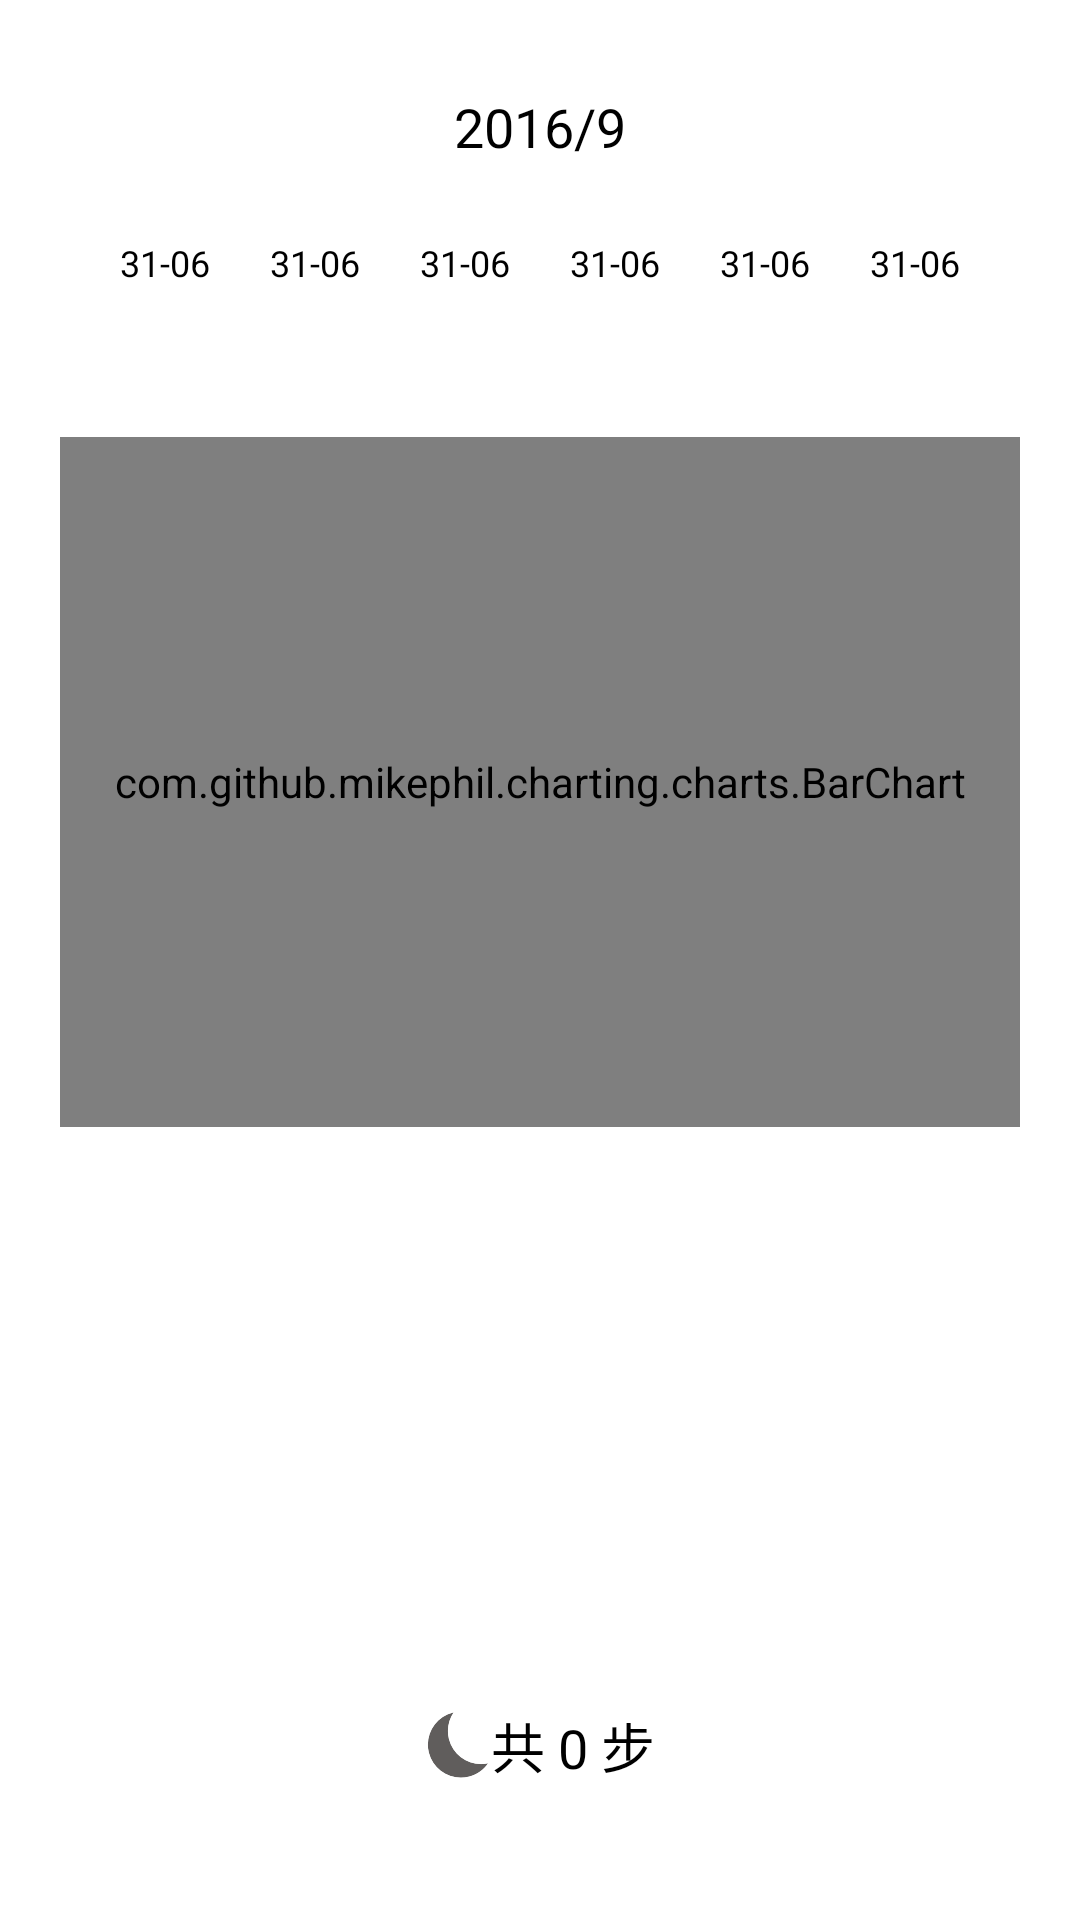

Android layout source for this screen:
<!-- AndroidManifest.xml: application theme AppTheme -->
<!-- res/layout/layout_month_sleep.xml -->
<?xml version="1.0" encoding="utf-8"?>
<LinearLayout
    xmlns:android="http://schemas.android.com/apk/res/android"
    android:layout_width="match_parent"
    android:layout_height="match_parent"
    android:orientation="vertical"
    android:paddingTop="30dp">


    <TextView
        android:id="@+id/tv_year_month"
        android:layout_width="wrap_content"
        android:layout_height="wrap_content"
        android:layout_gravity="center"
        android:layout_marginBottom="25dp"
        android:text="2016/9"
        android:textColor="@color/black"
        android:textSize="18sp"/>

    <LinearLayout
        android:layout_width="match_parent"
        android:layout_height="wrap_content"
        android:layout_marginBottom="30dp"
        android:layout_marginLeft="30dp"
        android:layout_marginRight="30dp"
        android:orientation="horizontal">

        <TextView
            android:id="@+id/date1"
            android:layout_width="0dp"
            android:layout_height="wrap_content"
            android:layout_weight="1"
            android:gravity="center"
            android:text="31-06"
            android:textColor="@color/black"
            android:textSize="12sp"/>

        <TextView
            android:id="@+id/date2"
            android:layout_width="0dp"
            android:layout_height="wrap_content"
            android:layout_weight="1"
            android:gravity="center"
            android:text="31-06"
            android:textColor="@color/black"
            android:textSize="12sp"/>

        <TextView
            android:id="@+id/date3"
            android:layout_width="0dp"
            android:layout_height="wrap_content"
            android:layout_weight="1"
            android:gravity="center"
            android:text="31-06"
            android:textColor="@color/black"
            android:textSize="12sp"/>

        <TextView
            android:id="@+id/date4"
            android:layout_width="0dp"
            android:layout_height="wrap_content"
            android:layout_weight="1"
            android:gravity="center"
            android:text="31-06"
            android:textColor="@color/black"
            android:textSize="12sp"/>

        <TextView
            android:id="@+id/date5"
            android:layout_width="0dp"
            android:layout_height="wrap_content"
            android:layout_weight="1"
            android:gravity="center"
            android:text="31-06"
            android:textColor="@color/black"
            android:textSize="12sp"/>

        <TextView
            android:id="@+id/date6"
            android:layout_width="0dp"
            android:layout_height="wrap_content"
            android:layout_weight="1"
            android:gravity="center"
            android:text="31-06"
            android:textColor="@color/black"
            android:textSize="12sp"/>

    </LinearLayout>

    <RelativeLayout
        android:layout_width="match_parent"
        android:layout_height="match_parent">

        <com.github.mikephil.charting.charts.BarChart
            android:id="@+id/barchart"
            android:layout_width="match_parent"
            android:layout_height="230dp"
            android:layout_marginLeft="20dp"
            android:layout_marginRight="20dp"
            android:layout_marginTop="20dp"/>

        <TextView
            android:id="@+id/tv_step_count"
            android:layout_width="wrap_content"
            android:layout_height="wrap_content"
            android:layout_alignParentBottom="true"
            android:layout_centerHorizontal="true"
            android:layout_gravity="center"
            android:layout_margin="25dp"
            android:drawableLeft="@drawable/day_ic_sleep"
            android:gravity="center_vertical"
            android:paddingBottom="20dp"
            android:text="共 0 步"
            android:textColor="@color/black"
            android:textSize="18sp"/>
    </RelativeLayout>
</LinearLayout>
<!-- resources referenced by this layout -->
<resources>
  <color name="black">#FF000000</color>
  <!-- drawable day_ic_sleep: png bitmap (drawable-hdpi, 918 bytes) -->
  <style name="AppTheme" parent="@style/AppBaseTheme">
          <item name="android:windowAnimationStyle">@style/WindowAnimation</item>
          <item name="android:fitsSystemWindows">true</item>
      </style>
  <style name="AppBaseTheme" parent="@android:style/Theme.Translucent.NoTitleBar" />
  <style name="WindowAnimation">
          <item name="android:activityOpenEnterAnimation">@null</item>
          <item name="android:activityOpenExitAnimation">@null</item>
          <item name="android:activityCloseEnterAnimation">@null</item>
          <item name="android:activityCloseExitAnimation">@null</item>
          <item name="android:taskOpenEnterAnimation">@null</item>
          <item name="android:taskOpenExitAnimation">@null</item>
          <item name="android:taskCloseEnterAnimation">@null</item>
          <item name="android:taskCloseExitAnimation">@null</item>
          <item name="android:taskToFrontEnterAnimation">@null</item>
          <item name="android:taskToFrontExitAnimation">@null</item>
          <item name="android:taskToBackEnterAnimation">@null</item>
          <item name="android:taskToBackExitAnimation">@null</item>
      </style>
</resources>
